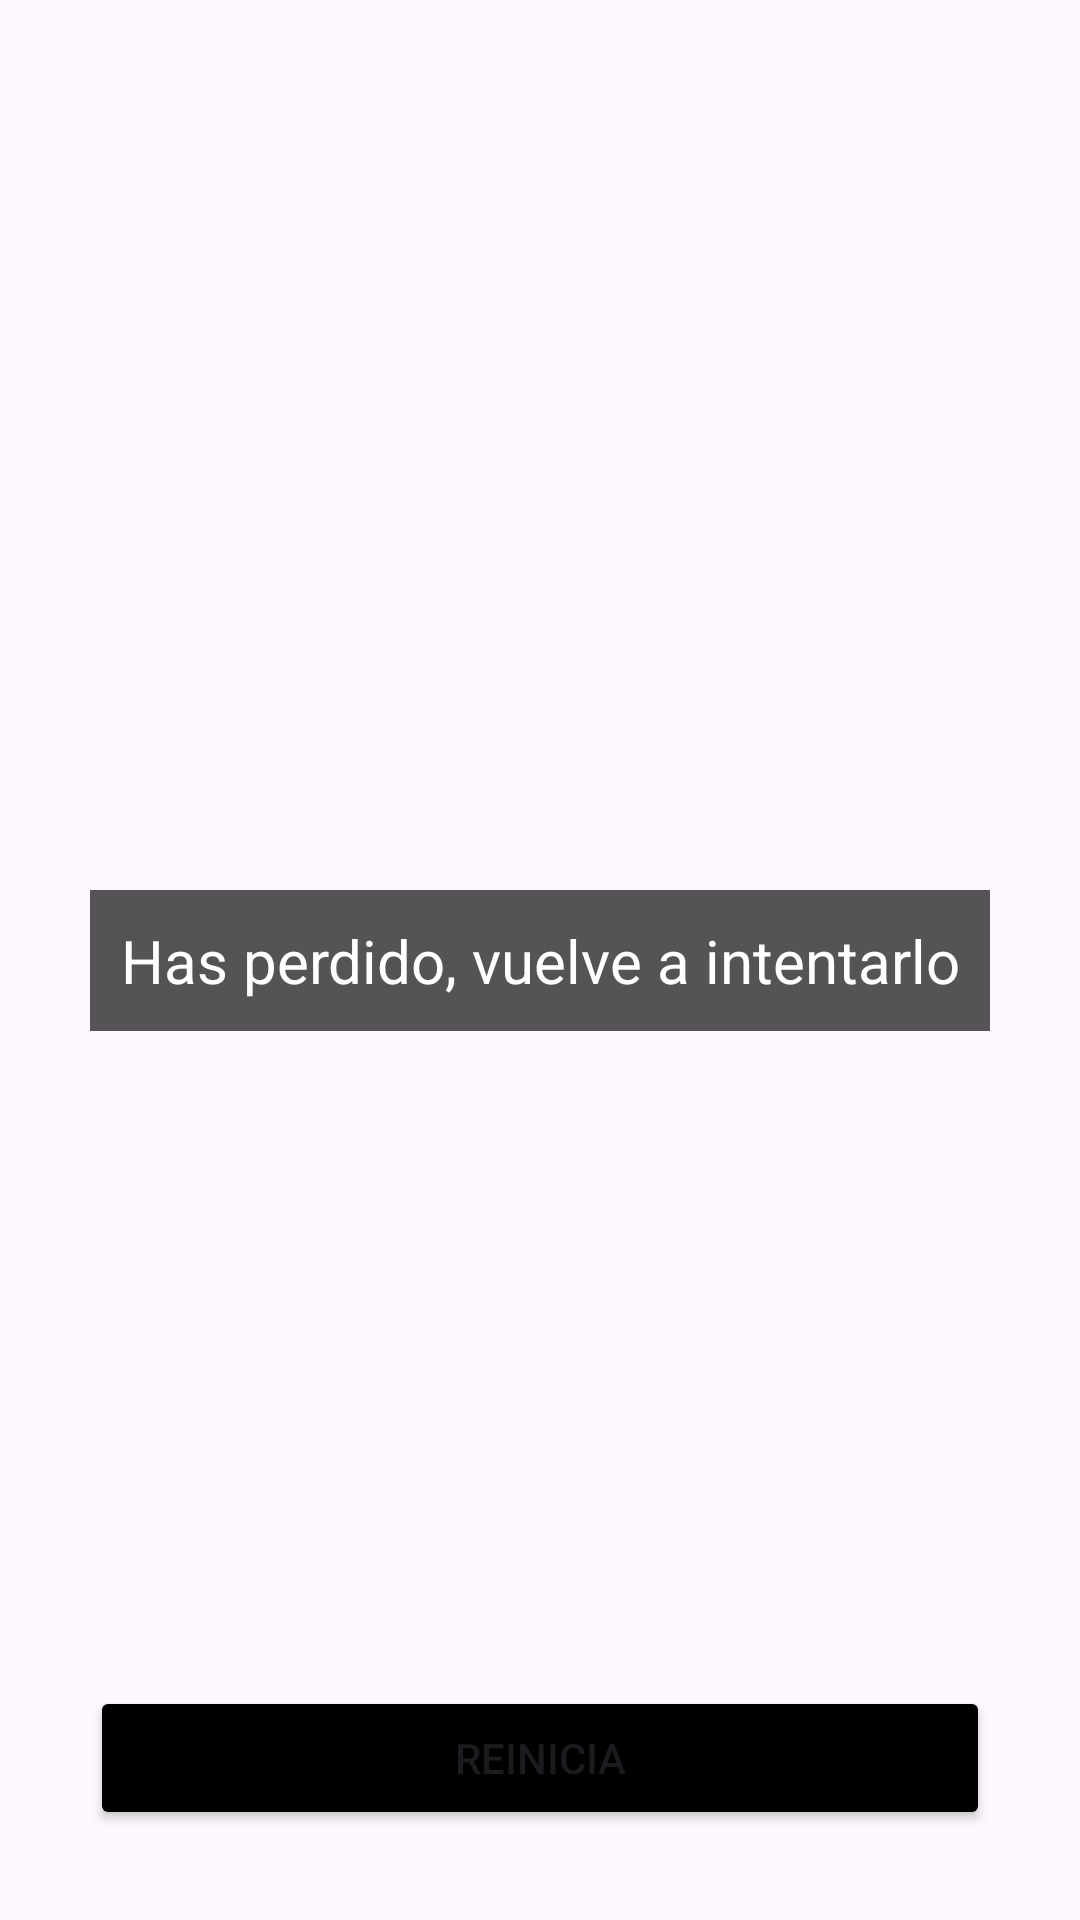

Reconstruct the res/layout file that produces this screen, plus the resources it refers to.
<!-- AndroidManifest.xml: application theme Theme.PracticaDiyPM2023 -->
<!-- res/layout/activity_perdedor.xml -->
<?xml version="1.0" encoding="utf-8"?>
<androidx.constraintlayout.widget.ConstraintLayout xmlns:android="http://schemas.android.com/apk/res/android"
    xmlns:app="http://schemas.android.com/apk/res-auto"
    xmlns:tools="http://schemas.android.com/tools"
    android:layout_width="match_parent"
    android:layout_height="match_parent"
    tools:context=".Perdedor"
    android:background="@drawable/melendisad"
    >

    <TextView
        android:layout_width="wrap_content"
        android:layout_height="wrap_content"
        android:background="@color/blackTransparente"
        android:gravity="center"
        android:text="Has perdido, vuelve a intentarlo"
        android:textSize="20dp"
        app:layout_constraintBottom_toBottomOf="parent"
        app:layout_constraintEnd_toEndOf="parent"
        app:layout_constraintStart_toStartOf="parent"
        app:layout_constraintTop_toTopOf="parent"
        android:textColor="@color/white"
        android:padding="10dp"/>

    <Button
        android:layout_width="0dp"
        android:layout_height="wrap_content"
        app:layout_constraintBottom_toBottomOf="parent"
        app:layout_constraintEnd_toEndOf="parent"
        app:layout_constraintStart_toStartOf="parent"
        android:text="Reinicia"
        android:backgroundTint="@color/black"
        android:layout_margin="30dp"
        android:onClick="Reiniciar"
        />
</androidx.constraintlayout.widget.ConstraintLayout>
<!-- resources referenced by this layout -->
<resources>
  <color name="black">#FF000000</color>
  <color name="blackTransparente">#A9000000</color>
  <color name="white">#FFFFFFFF</color>
  <style name="Theme.PracticaDiyPM2023" parent="Base.Theme.PracticaDiyPM2023" />
  <style name="Base.Theme.PracticaDiyPM2023" parent="Theme.Material3.DayNight.NoActionBar">
  
           <item name="colorPrimary">@color/black</item>
      </style>
</resources>
